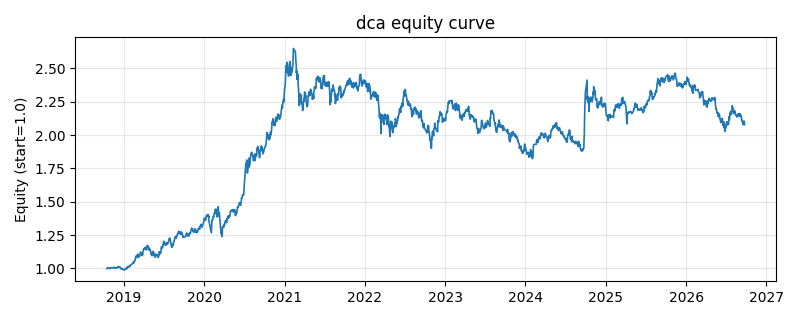

Data behind this chart, as committed beside it:
date, equity
2018-10-16, 0.9999
2018-10-17, 1.001
2018-10-18, 0.9983
2018-10-19, 1.001
2018-10-22, 1.006
2018-10-23, 1.003
2018-10-24, 1.003
2018-10-25, 1.003
2018-10-26, 1.001
2018-10-29, 0.9977
2018-10-30, 0.9984
2018-10-31, 1
2018-11-01, 1.002
2018-11-02, 1.006
2018-11-05, 1.005
2018-11-06, 1.005
2018-11-07, 1.005
2018-11-08, 1.004
2018-11-09, 1.003
2018-11-12, 1.005
2018-11-13, 1.005
2018-11-14, 1.004
2018-11-15, 1.005
2018-11-16, 1.006
2018-11-19, 1.008
2018-11-20, 1.004
2018-11-21, 1.006
2018-11-22, 1.005
2018-11-23, 1.001
2018-11-26, 1.001
2018-11-27, 1.001
2018-11-28, 1.005
2018-11-29, 1.003
2018-11-30, 1.006
2018-12-03, 1.012
2018-12-04, 1.012
2018-12-05, 1.012
2018-12-06, 1.008
2018-12-07, 1.008
2018-12-10, 1.006
2018-12-11, 1.006
2018-12-12, 1.008
2018-12-13, 1.013
2018-12-14, 1.008
2018-12-17, 1.006
2018-12-18, 1.004
2018-12-19, 0.9989
2018-12-20, 0.9973
2018-12-21, 0.9942
2018-12-24, 0.9969
2018-12-25, 0.9954
2018-12-26, 0.9937
2018-12-27, 0.9919
2018-12-28, 0.9935
2019-01-02, 0.9892
2019-01-03, 0.9866
2019-01-04, 0.992
2019-01-07, 0.9943
2019-01-08, 0.9944
2019-01-09, 0.9981
... 1,871 more rows
